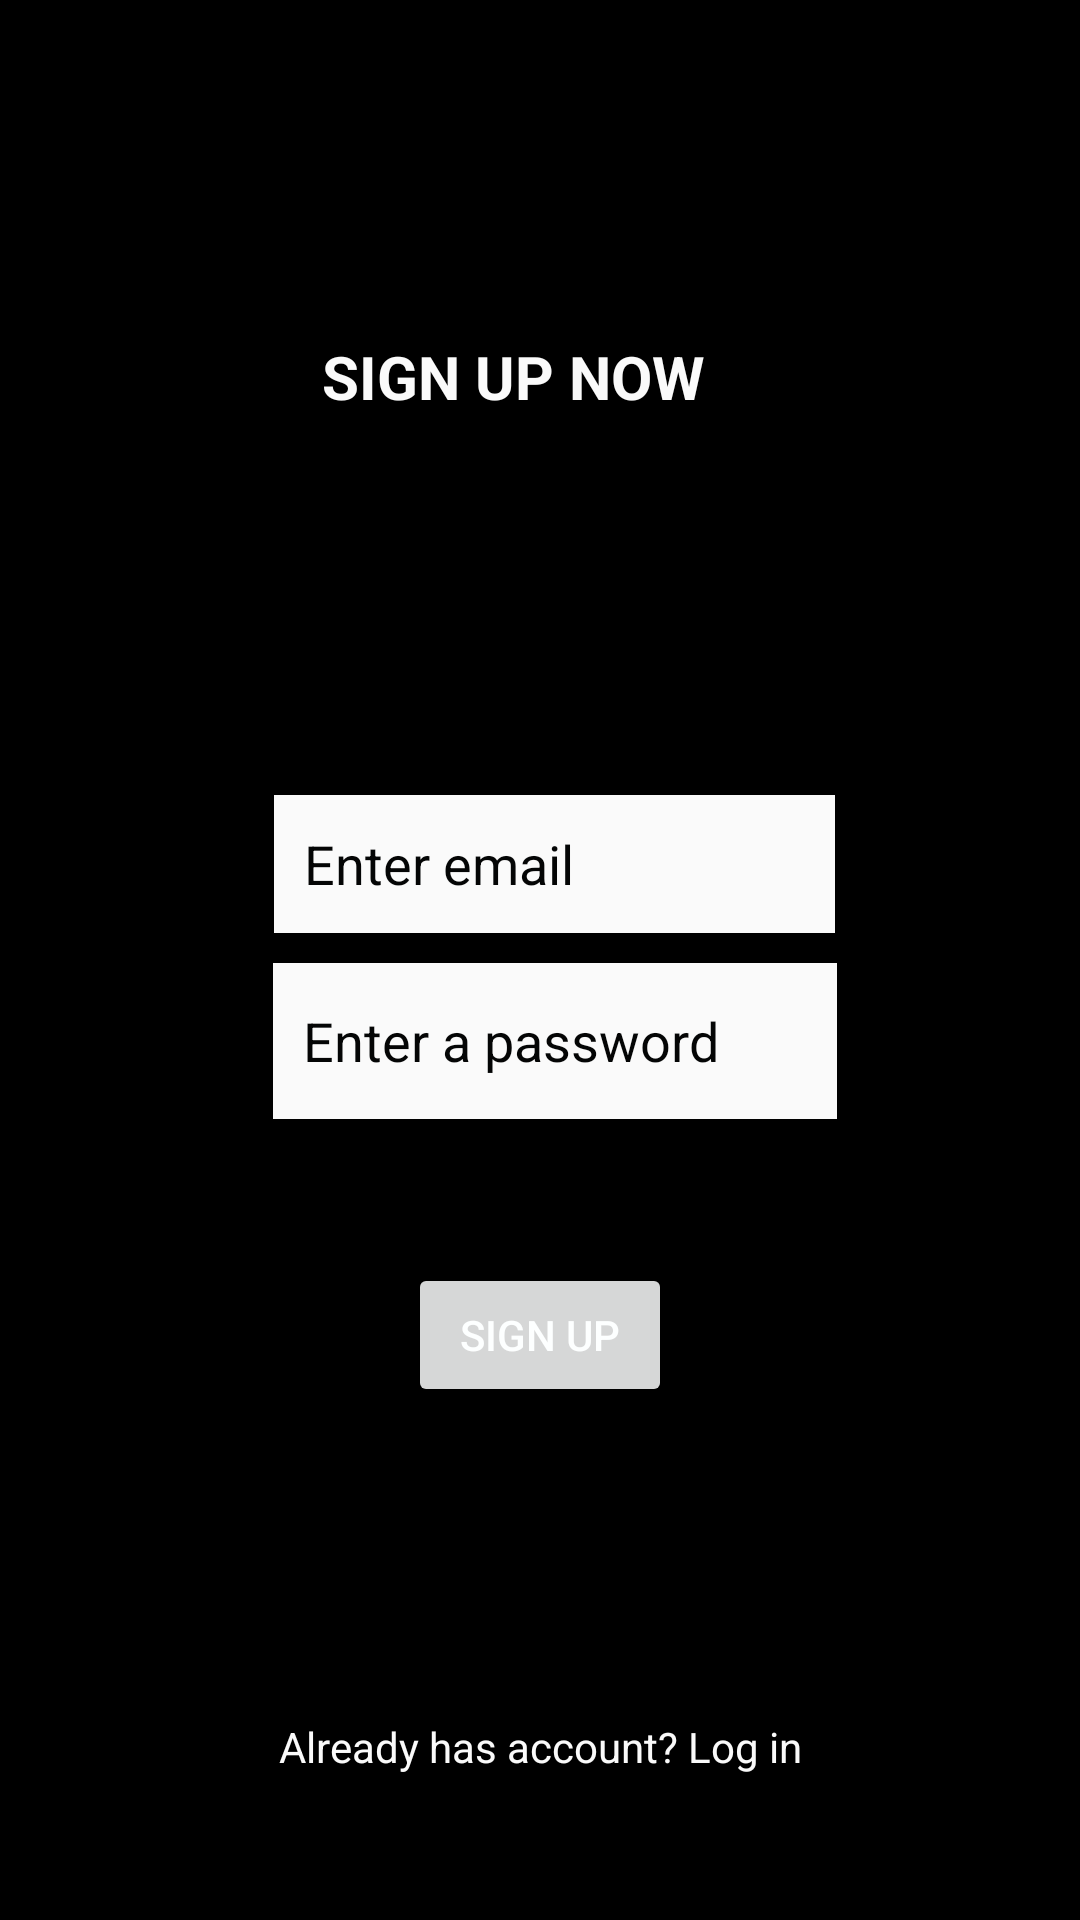

Here is an Android app screen rendered from its layout file. Give the layout XML and the strings, colors and styles it references.
<!-- AndroidManifest.xml: application theme Theme.VisityBeautyCountry -->
<!-- res/layout/activity_registration.xml -->
<?xml version="1.0" encoding="utf-8"?>
<androidx.constraintlayout.widget.ConstraintLayout xmlns:android="http://schemas.android.com/apk/res/android"
    xmlns:app="http://schemas.android.com/apk/res-auto"
    xmlns:tools="http://schemas.android.com/tools"
    android:layout_width="match_parent"
    android:layout_height="match_parent"
    android:layout_margin="10dp"
    android:background="@color/black"
    tools:context=".RegistrationActivity">

    <EditText
        android:id="@+id/edt_reset_pass"
        android:layout_width="188dp"
        android:layout_height="52dp"
        android:background="#FAFAFA"
        android:drawablePadding="30dp"
        android:ems="10"
        android:hint="Enter a password"
        android:inputType="textPassword"
        android:padding="10dp"
        android:textColor="#040505"
        android:textColorHint="#040505"
        app:layout_constraintBottom_toBottomOf="parent"
        app:layout_constraintEnd_toEndOf="parent"
        app:layout_constraintHorizontal_bias="0.529"
        app:layout_constraintStart_toStartOf="parent"
        app:layout_constraintTop_toTopOf="parent"
        app:layout_constraintVertical_bias="0.546" />

    <Button
        android:id="@+id/btn_signup"
        android:layout_width="wrap_content"
        android:layout_height="wrap_content"
        android:layout_marginTop="64dp"
        android:text="Sign up"
        android:textColor="#FDFFFF"
        android:textColorLink="#25B0FA"
        app:layout_constraintBottom_toBottomOf="parent"
        app:layout_constraintEnd_toEndOf="parent"
        app:layout_constraintStart_toStartOf="parent"
        app:layout_constraintTop_toTopOf="parent"
        app:layout_constraintVertical_bias="0.676"

        />

    <TextView
        android:id="@+id/tv_signupp"
        android:layout_width="wrap_content"
        android:layout_height="wrap_content"
        android:text="Already has account? Log in"
        android:textColor="#FAFAFA"
        app:layout_constraintBottom_toBottomOf="parent"
        app:layout_constraintEnd_toEndOf="parent"
        app:layout_constraintStart_toStartOf="parent"
        app:layout_constraintTop_toTopOf="parent"
        app:layout_constraintVertical_bias="0.922" />

    <EditText
        android:id="@+id/edt_email"
        android:layout_width="187dp"
        android:layout_height="46dp"
        android:layout_marginEnd="4dp"
        android:layout_marginRight="4dp"
        android:background="#FAFAFA"
        android:drawablePadding="30dp"
        android:ems="10"
        android:hint="Enter email"
        android:inputType="textEmailAddress"
        android:padding="10dp"
        android:textColorHint="#040505"
        app:layout_constraintBottom_toBottomOf="parent"
        app:layout_constraintEnd_toEndOf="parent"
        app:layout_constraintHorizontal_bias="0.54"
        app:layout_constraintStart_toStartOf="parent"
        app:layout_constraintTop_toTopOf="parent"
        app:layout_constraintVertical_bias="0.446" />

    <TextView
        android:id="@+id/tv_signup_now"
        android:layout_width="wrap_content"
        android:layout_height="wrap_content"
        android:layout_marginBottom="163dp"
        android:padding="15dp"
        android:text="SIGN UP NOW"
        android:textColor="#FAFAFA"
        android:textSize="20dp"
        android:textStyle="bold"
        app:layout_constraintBottom_toBottomOf="parent"
        app:layout_constraintEnd_toEndOf="parent"
        app:layout_constraintHorizontal_bias="0.457"
        app:layout_constraintStart_toStartOf="parent"
        app:layout_constraintTop_toTopOf="parent"
        app:layout_constraintVertical_bias="0.231" />

</androidx.constraintlayout.widget.ConstraintLayout>
<!-- resources referenced by this layout -->
<resources>
  <style name="Theme.VisityBeautyCountry" parent="Theme.MaterialComponents.DayNight.DarkActionBar">
          
          <item name="colorPrimary">@color/purple_500</item>
          <item name="colorPrimaryVariant">@color/purple_700</item>
          <item name="colorOnPrimary">@color/white</item>
          
          <item name="colorSecondary">@color/teal_200</item>
          <item name="colorSecondaryVariant">@color/teal_700</item>
          <item name="colorOnSecondary">@color/black</item>
          
          <item name="android:statusBarColor" tools:targetApi="l">?attr/colorPrimaryVariant</item>
          
      </style>
  <!-- not gathered from this repository: default colours our renderer supplied (Android Studio template values) -->
  <color name="purple_500">#FF6200EE</color>
  <color name="purple_700">#FF3700B3</color>
  <color name="teal_200">#FF03DAC5</color>
  <color name="teal_700">#FF018786</color>
  <color name="black">#FF000000</color>
  <color name="white">#FFFFFFFF</color>
</resources>
